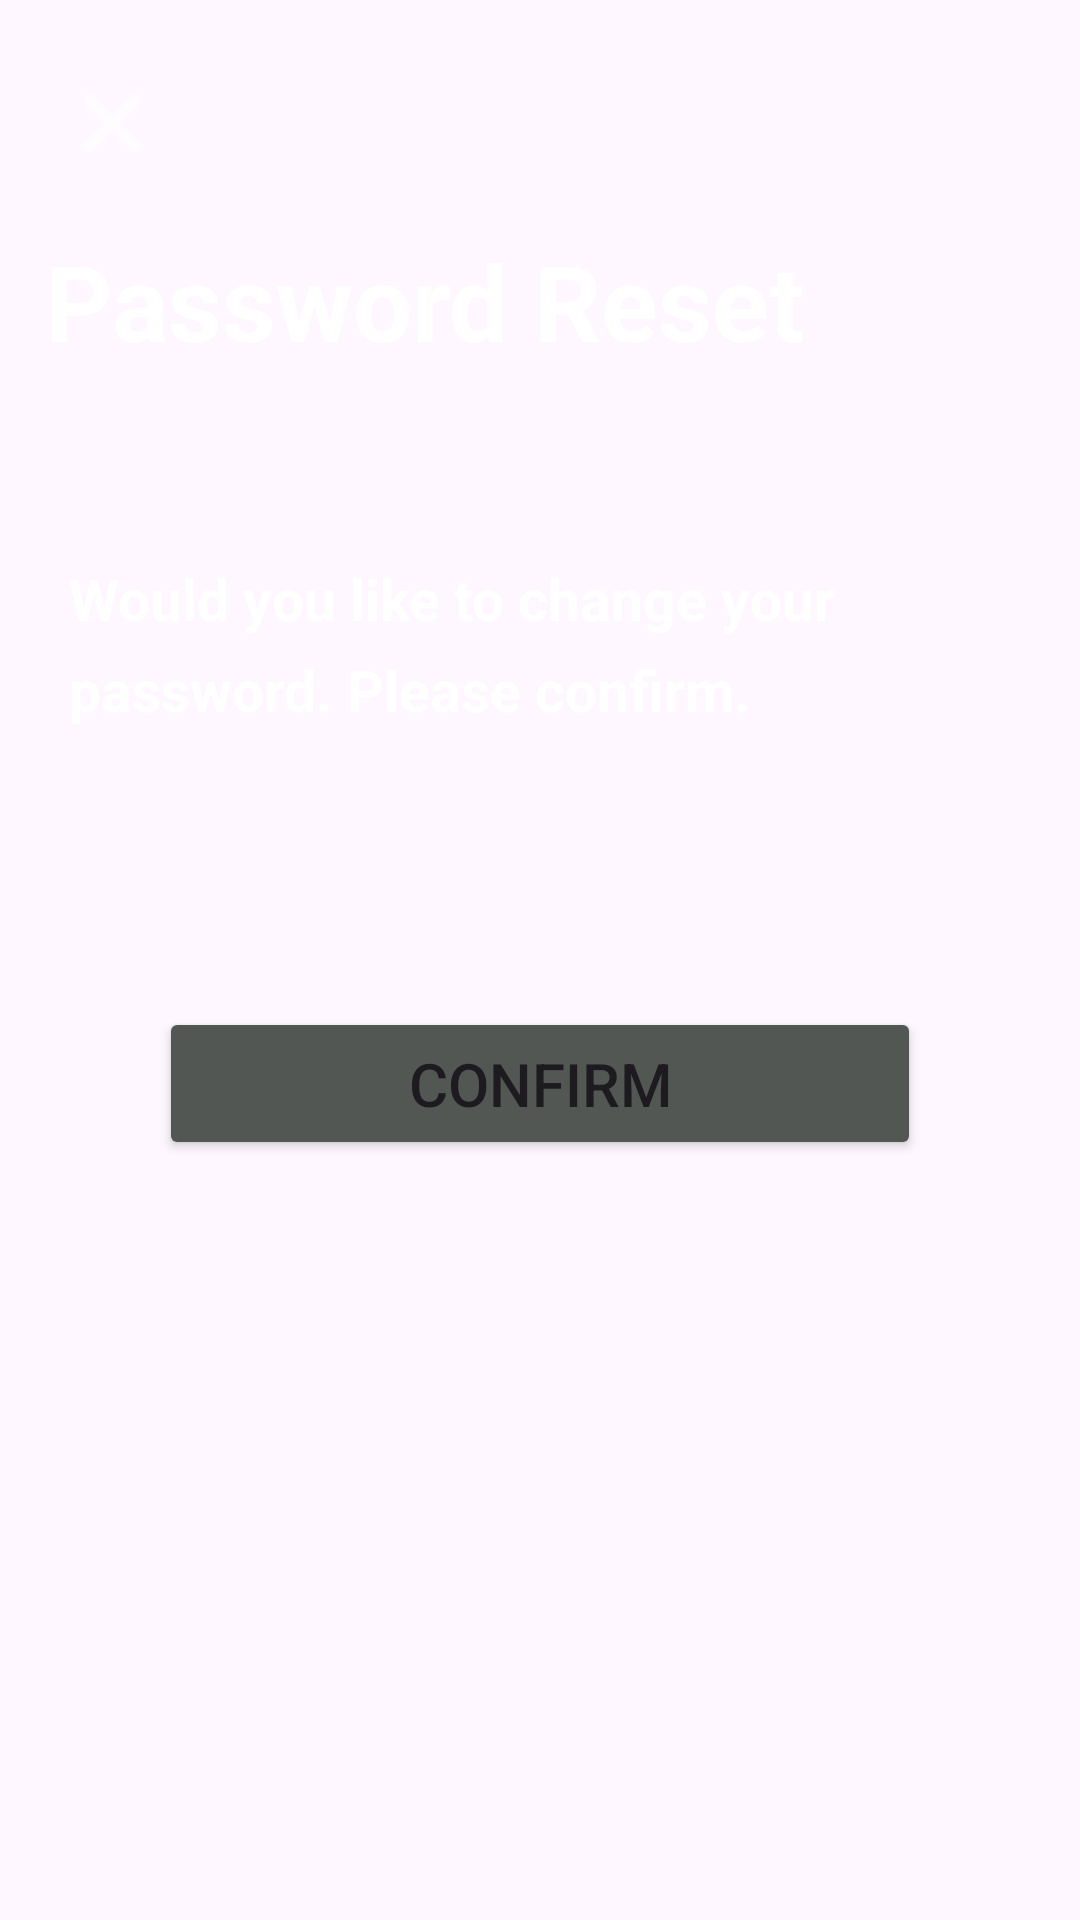

Produce the Android XML layout that renders to this screen, including the resource entries it uses.
<!-- AndroidManifest.xml: application theme Theme.ToDoList -->
<!-- res/layout/activity_change_pass.xml -->
<?xml version="1.0" encoding="utf-8"?>
<androidx.constraintlayout.widget.ConstraintLayout xmlns:android="http://schemas.android.com/apk/res/android"
    xmlns:app="http://schemas.android.com/apk/res-auto"
    xmlns:tools="http://schemas.android.com/tools"
    android:id="@+id/main"
    android:layout_width="match_parent"
    android:layout_height="match_parent"
    android:background="@drawable/download__4_"
    tools:context=".changePass">

    <LinearLayout
        android:layout_width="match_parent"
        android:layout_height="match_parent"
        android:orientation="vertical">




        <ImageView
            android:id="@+id/close1"
            android:layout_width="134dp"
            android:layout_height="wrap_content"
            android:layout_marginStart="-30dp"
            android:layout_marginTop="25dp"
            app:srcCompat="@android:drawable/ic_menu_close_clear_cancel"
            app:tint="#ffff" />


        <TextView
            android:id="@+id/check_mail"
            android:layout_width="match_parent"
            android:layout_height="wrap_content"
            android:layout_marginTop="20dp"
            android:layout_marginStart="15dp"
            android:text="Password Reset"
            android:textColor="@color/white"
            android:textSize="35dp"
            android:textStyle="bold" />


        <TextView
            android:id="@+id/check"
            android:layout_width="match_parent"
            android:layout_height="wrap_content"
            android:layout_marginTop="50dp"
            android:layout_marginStart="10dp"
            android:text="Would you like to change your password. Please confirm. "
            android:padding="13dp"
            android:textSize="19dp"
            android:textStyle="bold"
            android:lineSpacingExtra="8dp"
            android:textColor="@color/white"
            android:fontFamily="sans-serif"
            />


        <Button
            android:id="@+id/Confirm"
            android:layout_width="match_parent"
            android:layout_height="wrap_content"
            android:layout_marginHorizontal="53dp"
            android:layout_marginTop="80dp"
            android:padding="12dp"
            android:text="Confirm"
            android:textSize="20sp"
            app:backgroundTint="#525754"
            app:layout_constraintEnd_toEndOf="parent"
            app:layout_constraintStart_toStartOf="parent"
            app:layout_constraintTop_toBottomOf="@+id/textView4" />











    </LinearLayout>


</androidx.constraintlayout.widget.ConstraintLayout>
<!-- resources referenced by this layout -->
<resources>
  <color name="white">#FFFFFFFF</color>
  <style name="Theme.ToDoList" parent="Base.Theme.ToDoList" />
  <style name="Base.Theme.ToDoList" parent="Theme.Material3.DayNight.NoActionBar">
          
          <item name="colorPrimary">@color/warm_primary</item>
          <item name="colorOnPrimary">@color/warm_on_primary</item>
          <item name="colorPrimaryContainer">@color/warm_primary_container</item>
          <item name="colorOnPrimaryContainer">@color/warm_on_primary_container</item>
          <item name="android:forceDarkAllowed">true</item>
  
          <item name="colorSecondary">@color/warm_secondary</item>
          <item name="colorOnSecondary">@color/warm_on_secondary</item>
          <item name="colorSecondaryContainer">@color/warm_secondary_container</item>
          <item name="colorOnSecondaryContainer">@color/warm_on_secondary_container</item>
  
          <item name="colorTertiary">@color/warm_tertiary</item>
          <item name="enableEdgeToEdge">true</item>
          <item name="android:windowLightNavigationBar">false</item>
          <item name="android:windowLightStatusBar">false</item>
      </style>
  <color name="warm_primary">#D84315</color>
  <color name="warm_on_primary">#FFFFFF</color>
  <color name="warm_primary_container">#FFDBCF</color>
  <color name="warm_on_primary_container">#380D00</color>
  <color name="warm_secondary">#E64A19</color>
  <color name="warm_on_secondary">#FFFFFF</color>
  <color name="warm_secondary_container">#FFDBCF</color>
  <color name="warm_on_secondary_container">#380D00</color>
  <color name="warm_tertiary">#F9A825</color>
</resources>
